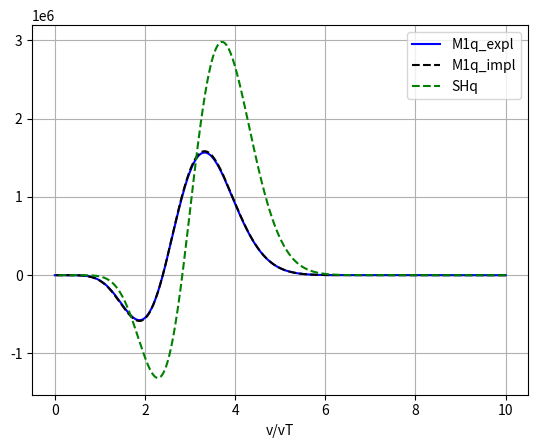

Generate this figure with matplotlib:
import numpy as np
from scipy.integrate import odeint
from math import pi
from math import exp

kB = 1.0
me = 1.0
Te = 1.0

ne = 1.0

def vTh(T): 
    return (kB*T/me)**0.5

def fM(v, T):
    return ne/(vTh(T)**3.0*(2.0*pi)**1.5)*exp(-v**2.0/2.0/vTh(T)**2.0)

def rhs(v, T, gradT, Z, E):
    return Z/v*((v**2.0/2.0/vTh(T)**2.0 - 1.5)*gradT/T - E/vTh(T)**2.0)*fM(v, T)

def func(y, v, T, gradT, Z, E):
    f1, = y
    dydt = [(Z - 4.0)/v*f1 + rhs(v, T, gradT, Z, E)]
    return dydt

def solve_fweuler(v, f0, T, gradT, Z, E):
    N = len(v)
    f1 = np.zeros(N)
    f1[0] = f0
    for i in range(N-1):
        dv = v[i+1] - v[i]
        vp = v[i]
        #f1[i+1] = f1[i] + dv*rhs(vp, T, gradT, Z, E)
        f1[i+1] = (1.0 + dv*(Z - 4.0)/vp)*f1[i] + dv*rhs(vp, T, gradT, Z, E)
    return f1

def solve_bweuler(v, f0, T, gradT, Z, E):
    N = len(v)
    f1 = np.zeros(N)
    f1[0] = f0
    for i in range(N-1):
        dv = v[i+1] - v[i]
        vp = v[i]
        f1[i+1] = (f1[i] + dv*rhs(vp, T, gradT, Z, E))/(1.0 + dv*(4.0 - Z)/vp)
    return f1

#v0 = 6.4
#T0 = 92.0
#gT0 = 18.0
#dT = 1e-5
#print((v0**2.0/2.0/vTh(T0)**2.0-1.5)*fM(v0, T0)/T0)
#print((fM(v0, T0+dT)-fM(v0, T0))/dT)

# Optimal implicit solve
#N = 150
#ml = 7.0
#Te = 1000.0
#gradTe = -1.0
#Zbar = 1000.0

ml_max = 10.0
ml_min = 0.0
#ml_max = 6.5
#ml_min = 0.5
Te = 1000.0
gradTe = -1.0
Zbar = 1.0
#Efield = 0.0
Efield = vTh(Te)**2.0*2.5*gradTe/Te

Nexpl = 1000
vexpl = np.linspace(ml_max*vTh(Te), ml_min*vTh(Te), Nexpl)
dvexpl = (ml_max - ml_min)*vTh(Te)/(Nexpl-1)

Nimpl = 1000
vimpl = np.linspace(ml_max*vTh(Te), ml_min*vTh(Te), Nimpl)
dvimpl = (ml_max - ml_min)*vTh(Te)/(Nimpl-1)

sol_expl = solve_fweuler(vexpl, 0.0, Te, gradTe, Zbar, Efield)
sol_impl = solve_bweuler(vimpl, 0.0, Te, gradTe, Zbar, Efield)

# Post-process transport values
BGKf1 = np.zeros(Nimpl)
BGKj = np.zeros(Nimpl)
BGKq = np.zeros(Nimpl)
BGKJ = 0.0
BGKQ = 0.0
M1f1_impl = np.zeros(Nimpl)
M1j_impl = np.zeros(Nimpl)
M1q_impl = np.zeros(Nimpl)
M1J_impl = 0.0
M1Q_impl = 0.0
for i in range(Nimpl):
    vp = vimpl[i]
    mfp = vp**4.0
    dv = dvimpl
    #BGKf1[i] = - Zbar/(Zbar + 1.0)*((vp**2.0/2.0/vTh(Te)**2.0 - 1.5)*gradTe/Te - Efield/vTh(Te)**2.0)*fM(vp, Te)*vp*vp
    BGKf1[i] = - (Zbar + 0.24)/(Zbar + 4.2)*((vp**2.0/2.0/vTh(Te)**2.0 - 1.5)*gradTe/Te - Efield/vTh(Te)**2.0)*fM(vp, Te)*vp*vp
    BGKj[i] = mfp*vp*BGKf1[i]
    BGKq[i] = mfp*me/2.0*vp*vp*vp*BGKf1[i]
    BGKJ = BGKJ + 4.0*pi/3.0*BGKj[i]*dv
    BGKQ = BGKQ + 4.0*pi/3.0*BGKq[i]*dv
    M1f1_impl[i] = sol_impl[i]*vp*vp
    M1j_impl[i] = mfp*vp*M1f1_impl[i]
    M1q_impl[i] = mfp*vp*vp*vp*me/2.0*M1f1_impl[i]
    M1J_impl = M1J_impl + 4.0*pi/3.0*M1j_impl[i]*dv
    M1Q_impl = M1Q_impl + 4.0*pi/3.0*M1q_impl[i]*dv
M1f1_expl = np.zeros(Nexpl)
M1j_expl = np.zeros(Nexpl)
M1q_expl = np.zeros(Nexpl)
M1J_expl = 0.0
M1Q_expl = 0.0
for i in range(Nexpl):
    vp = vexpl[i]
    mfp = vp**4.0
    dv = dvexpl
    M1f1_expl[i] = sol_expl[i]*vp*vp
    M1j_expl[i] = mfp*vp*M1f1_expl[i]
    M1q_expl[i] = mfp*vp*vp*vp*me/2.0*M1f1_expl[i]
    M1J_expl = M1J_expl + 4.0*pi/3.0*M1j_expl[i]*dv
    M1Q_expl = M1Q_expl + 4.0*pi/3.0*M1q_expl[i]*dv

# Print integrated values
print("BGKJ: ", BGKJ)
print("BGKQ: ", BGKQ)
print("M1J_impl: ", M1J_impl)
print("M1Q_impl: ", M1Q_impl)
print("M1J_expl: ", M1J_expl)
print("M1Q_expl: ", M1Q_expl)
# Normalization for graphical output
#nBGKj = BGKj/max(abs(BGKj))
#nBGKq = BGKq/max(abs(BGKq))
#nM1j = M1j_impl/max(abs(M1j_impl))
#nM1q = M1q_impl/max(abs(M1q_impl))

vimpl = vimpl/vTh(Te)
vexpl = vexpl/vTh(Te)

import matplotlib.pyplot as plt
plt.plot(vexpl, M1q_expl, 'b', label='M1q_expl')
plt.plot(vimpl, M1q_impl, 'k--', label='M1q_impl')
plt.plot(vimpl, BGKq, 'g--', label='SHq')
#plt.plot(v, nM1q, 'b', label='nM1q')
#plt.plot(v, nBGKq, 'g', label='nBGKq')
#plt.plot(v, nM1j, 'b--', label='nM1j')
#plt.plot(v, nBGKj, 'g--', label='nBGKj')
plt.legend(loc='best')
plt.xlabel('v/vT')
plt.grid()
plt.show()
